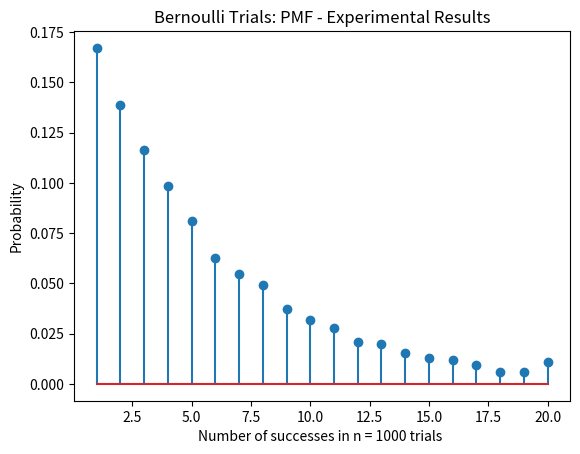

Generate this figure with matplotlib:
import numpy as np
import random
import matplotlib
import matplotlib.pyplot as plt

#keeps track of number of times until rolls a seven
def rollASeven():
    count = 0
    while True:
        count = count + 1
        a = random.randint(1,6)
        b = random.randint(1,6)
        if a+b == 7:
            return count
            #breaks when roll is a seven
            break


#runs experiment 100000 times
def sumOfDie():
    N = 10000
    d = np.zeros((N,1))
    for i in range(0,N):
        r = rollASeven()
        #keeps a list of how long inbwetween successes
        d[i] = r
    
    #plotting
    k = range(1,22)
    sz = np.size(k)
    h1, bin_edges = np.histogram(d, bins=k)
    k1 = bin_edges[0:20]
    plt.close()
    prob = h1/N
    plt.stem(k1, prob)
    #naming
    plt.title('Bernoulli Trials: PMF - Experimental Results')
    plt.xlabel('Number of successes in n = 1000 trials ')
    plt.ylabel('Probability')
    plt.show()

#main function
def main():
    sumOfDie()

if __name__ == "__main__":
    main()